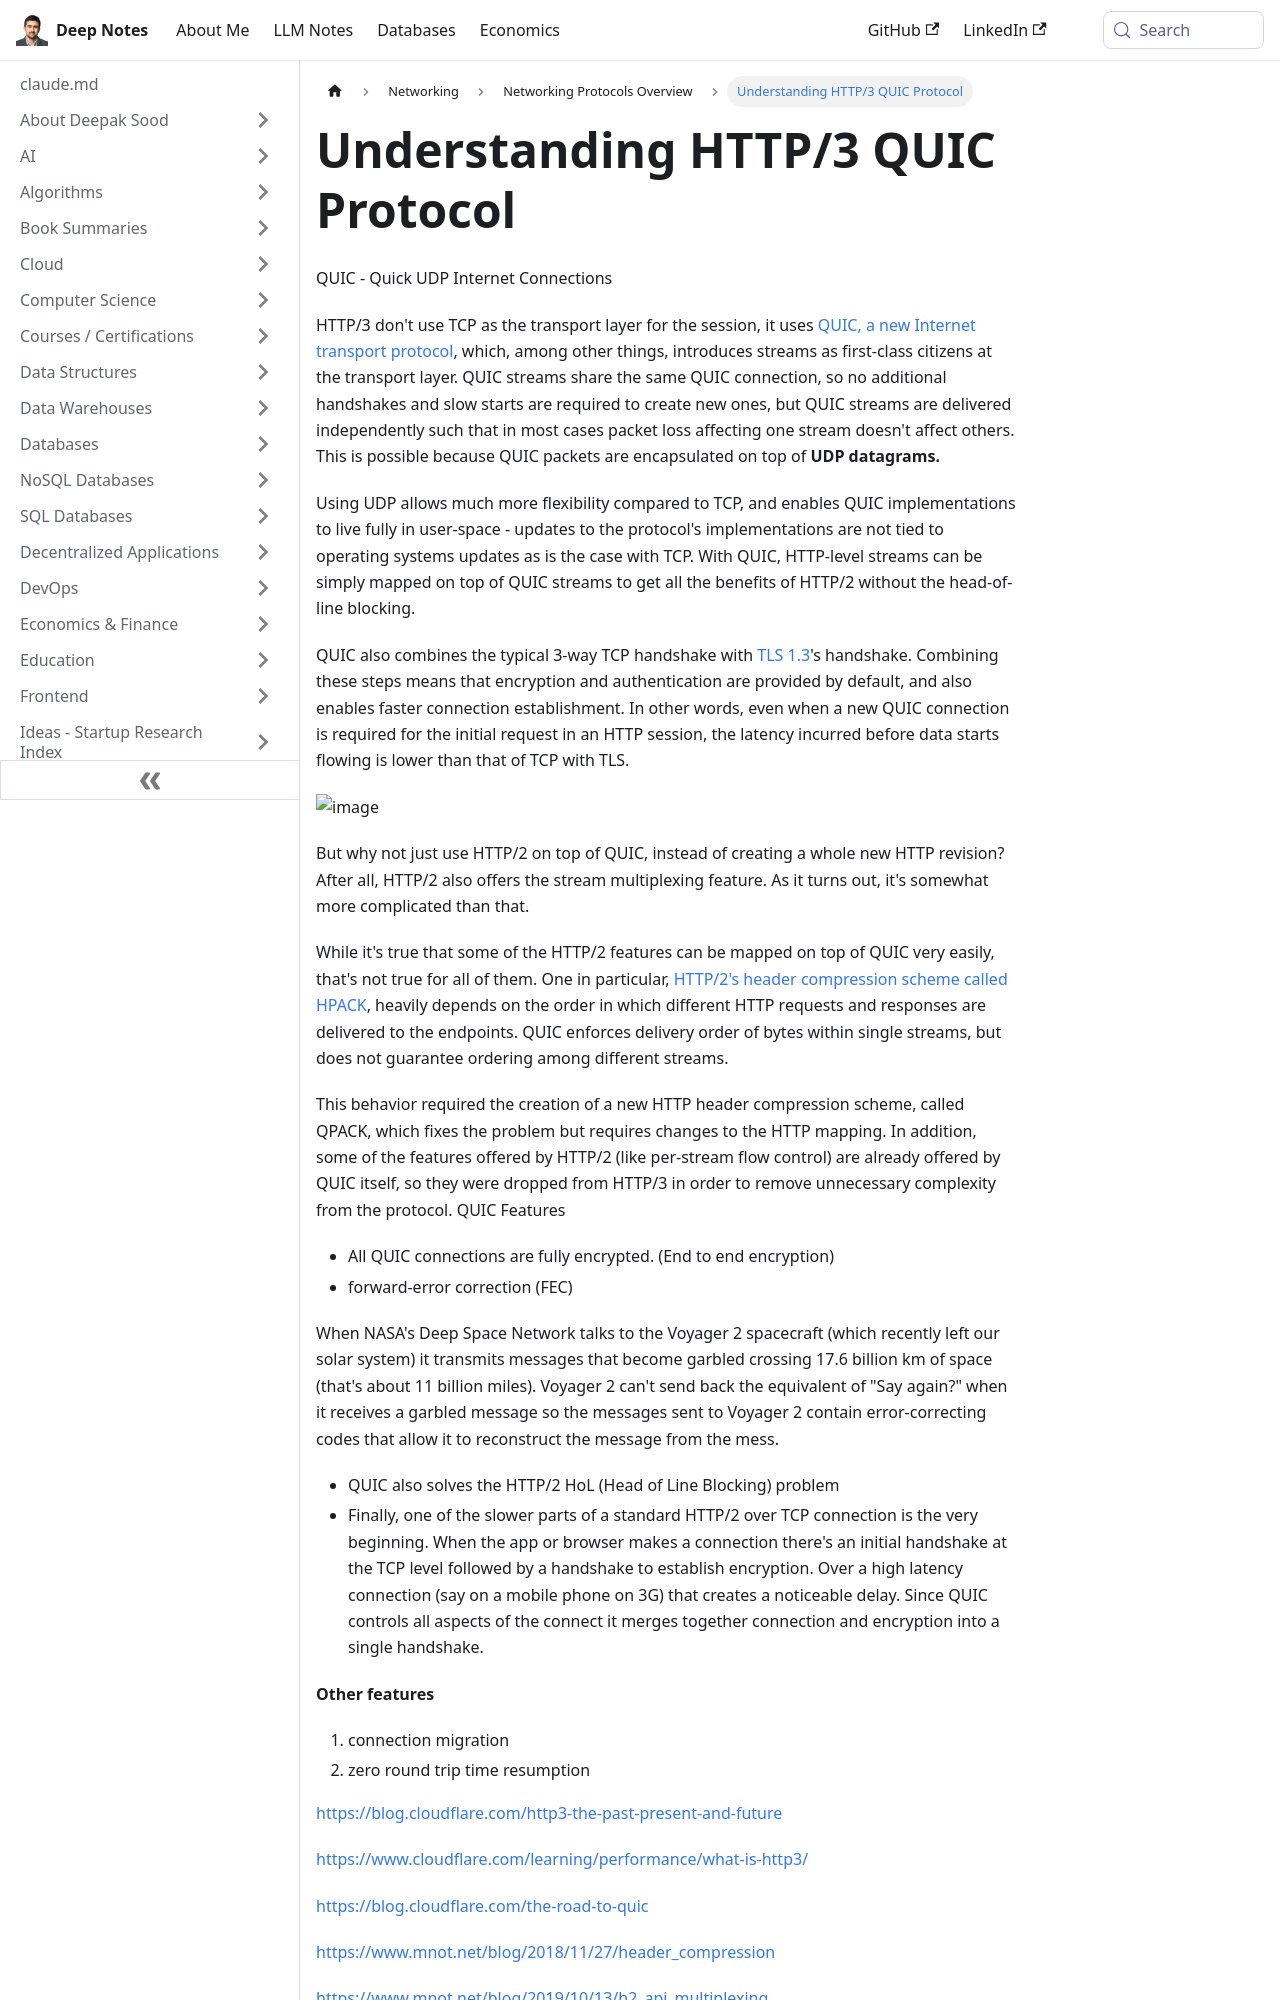

repository: deepaksood619/deepaksood619.github.io · page: networking/protocols/http-3-quic/index.html · generator: docusaurus

---
slug: /networking/protocols/http-3-quic
title: Understanding HTTP/3 QUIC Protocol
description: Discover how HTTP/3 uses QUIC for efficient streaming and improved performance over traditional TCP.
created: 2023-03-05
updated: 2023-12-05
---
QUIC - Quick UDP Internet Connections

HTTP/3 don't use TCP as the transport layer for the session, it uses [QUIC, a new Internet transport protocol](https://blog.cloudflare.com/the-road-to-quic/), which, among other things, introduces streams as first-class citizens at the transport layer. QUIC streams share the same QUIC connection, so no additional handshakes and slow starts are required to create new ones, but QUIC streams are delivered independently such that in most cases packet loss affecting one stream doesn't affect others. This is possible because QUIC packets are encapsulated on top of **UDP datagrams.**

Using UDP allows much more flexibility compared to TCP, and enables QUIC implementations to live fully in user-space - updates to the protocol's implementations are not tied to operating systems updates as is the case with TCP. With QUIC, HTTP-level streams can be simply mapped on top of QUIC streams to get all the benefits of HTTP/2 without the head-of-line blocking.

QUIC also combines the typical 3-way TCP handshake with [TLS 1.3](https://blog.cloudflare.com/rfc-8446-aka-tls-1-3/)'s handshake. Combining these steps means that encryption and authentication are provided by default, and also enables faster connection establishment. In other words, even when a new QUIC connection is required for the initial request in an HTTP session, the latency incurred before data starts flowing is lower than that of TCP with TLS.

![image](../../media/HTTP-3-QUIC-image1.jpg)

But why not just use HTTP/2 on top of QUIC, instead of creating a whole new HTTP revision? After all, HTTP/2 also offers the stream multiplexing feature. As it turns out, it's somewhat more complicated than that.

While it's true that some of the HTTP/2 features can be mapped on top of QUIC very easily, that's not true for all of them. One in particular, [HTTP/2's header compression scheme called HPACK](https://blog.cloudflare.com/hpack-the-silent-killer-feature-of-http-2/), heavily depends on the order in which different HTTP requests and responses are delivered to the endpoints. QUIC enforces delivery order of bytes within single streams, but does not guarantee ordering among different streams.

This behavior required the creation of a new HTTP header compression scheme, called QPACK, which fixes the problem but requires changes to the HTTP mapping. In addition, some of the features offered by HTTP/2 (like per-stream flow control) are already offered by QUIC itself, so they were dropped from HTTP/3 in order to remove unnecessary complexity from the protocol.
QUIC Features

- All QUIC connections are fully encrypted. (End to end encryption)
- forward-error correction (FEC)

When NASA's Deep Space Network talks to the Voyager 2 spacecraft (which recently left our solar system) it transmits messages that become garbled crossing 17.6 billion km of space (that's about 11 billion miles). Voyager 2 can't send back the equivalent of "Say again?" when it receives a garbled message so the messages sent to Voyager 2 contain error-correcting codes that allow it to reconstruct the message from the mess.
